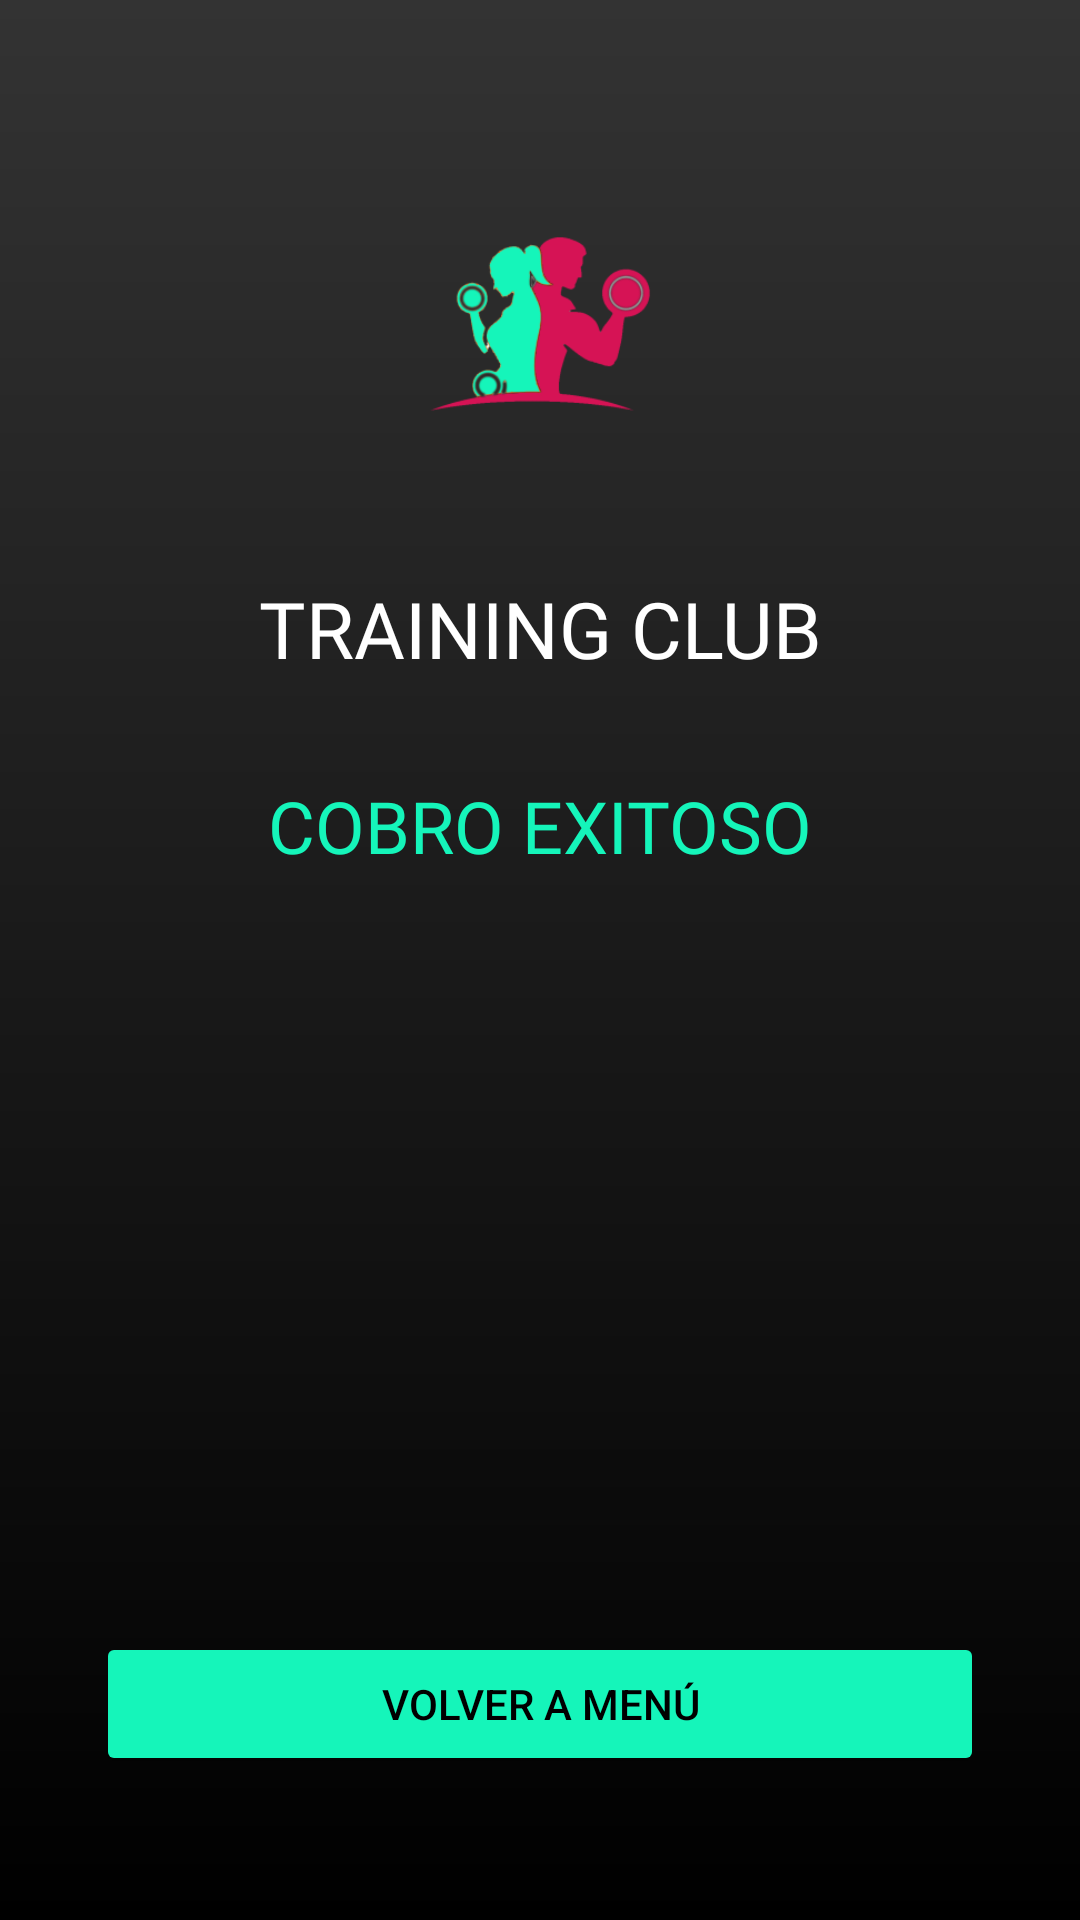

Android layout source for this screen:
<!-- AndroidManifest.xml: application theme Theme.PrimeraPruebaGym -->
<!-- res/layout/activity_cobro_exitoso.xml -->
<?xml version="1.0" encoding="utf-8"?>
<androidx.constraintlayout.widget.ConstraintLayout
    xmlns:android="http://schemas.android.com/apk/res/android"
    xmlns:app="http://schemas.android.com/apk/res-auto"
    xmlns:tools="http://schemas.android.com/tools"
    android:layout_width="match_parent"
    android:layout_height="match_parent"
    android:background="@drawable/gradient_background"
    tools:context=".CobroExitosoActivity">

    
    <ImageView
        android:id="@+id/imageViewLogoGrande"
        android:layout_width="120dp"
        android:layout_height="120dp"
        android:layout_marginTop="48dp"
        android:contentDescription="@string/logo_description"
        app:layout_constraintTop_toTopOf="parent"
        app:layout_constraintStart_toStartOf="parent"
        app:layout_constraintEnd_toEndOf="parent"
        app:srcCompat="@mipmap/icono_foreground" />

    
    <TextView
        android:id="@+id/textViewTrainingClub"
        android:layout_width="wrap_content"
        android:layout_height="wrap_content"
        android:layout_marginTop="24dp"
        android:fontFamily="@font/inter_bold"
        android:text="TRAINING CLUB"
        android:textColor="#FFFFFF"
        android:textSize="26sp"
        app:layout_constraintTop_toBottomOf="@id/imageViewLogoGrande"
        app:layout_constraintStart_toStartOf="parent"
        app:layout_constraintEnd_toEndOf="parent" />

    
    <TextView
        android:id="@+id/textViewCobroExitoso"
        android:layout_width="wrap_content"
        android:layout_height="wrap_content"
        android:layout_marginTop="32dp"
        android:fontFamily="@font/inter_bold"
        android:text="COBRO EXITOSO"
        android:textColor="@color/green_buttons"
        android:textSize="24sp"
        app:layout_constraintTop_toBottomOf="@id/textViewTrainingClub"
        app:layout_constraintStart_toStartOf="parent"
        app:layout_constraintEnd_toEndOf="parent" />

    
    <Button
        android:id="@+id/buttonVolverMenu"
        android:layout_width="0dp"
        android:layout_height="wrap_content"
        android:layout_marginBottom="48dp"
        android:text="VOLVER A MENÚ"
        android:textColor="@color/black"
        app:backgroundTint="@color/green_buttons"
        app:layout_constraintBottom_toBottomOf="parent"
        app:layout_constraintStart_toStartOf="parent"
        app:layout_constraintEnd_toEndOf="parent"
        android:layout_marginStart="32dp"
        android:layout_marginEnd="32dp"/>
</androidx.constraintlayout.widget.ConstraintLayout>
<!-- resources referenced by this layout -->
<resources>
  <color name="black">#FF000000</color>
  <color name="green_buttons">#15F5BA</color>
  <!-- drawable gradient_background (drawable) -->
  <?xml version="1.0" encoding="utf-8"?>
  <shape xmlns:android="http://schemas.android.com/apk/res/android"
      android:shape="rectangle">
  
      <gradient
          android:startColor="#333333"
      android:endColor="#000000"
          android:angle="270" />
  
  
  </shape>
  <!-- mipmap icono_foreground: webp bitmap (mipmap-hdpi, 4608 bytes) -->
  <string name="logo_description">Logo del gimnasio</string>
  <style name="Theme.PrimeraPruebaGym" parent="Base.Theme.PrimeraPruebaGym" />
  <style name="Base.Theme.PrimeraPruebaGym" parent="Theme.Material3.DayNight.NoActionBar">
          
          
      </style>
</resources>
